Run: headless pygame with SDL's dummy video driver; simulated clock (each Clock.tick advances the game by its frame time, no real sleeping); random seed 0; keys injected as events and as key.get_pressed() state; no mouse input; restart key R tapped at the start of phases 3 and 4.
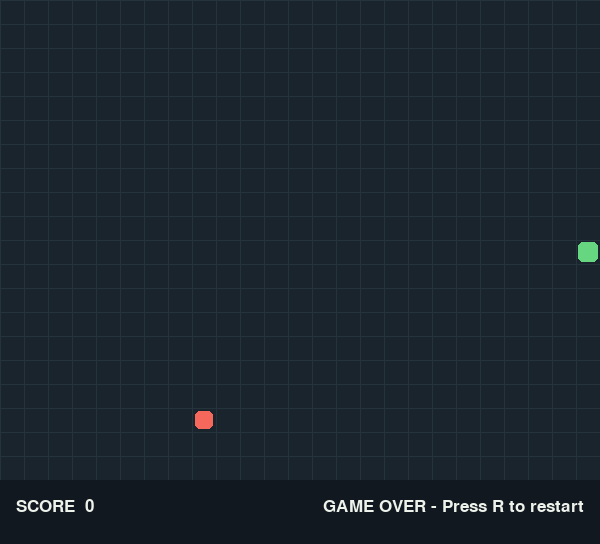
Frame 1 of 4 · flips 1–60 · no input
Frame 2 of 4 · flips 61–180 · tapped SPACE, RETURN · held RIGHT (→), D · screen unchanged from frame 1, image omitted
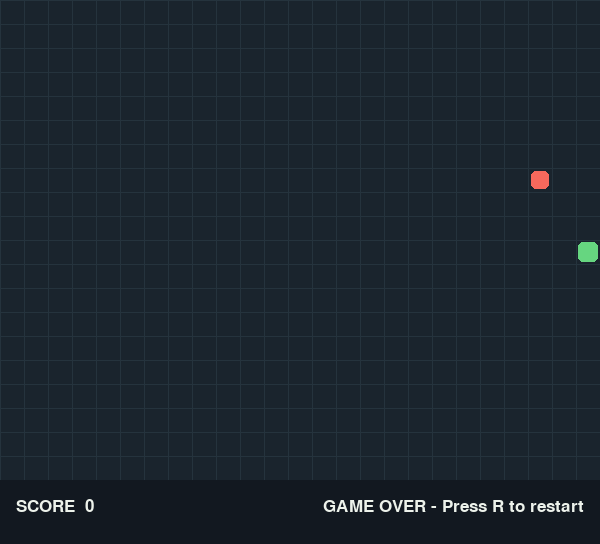
Frame 3 of 4 · flips 181–300 · tapped R · held DOWN (↓), S
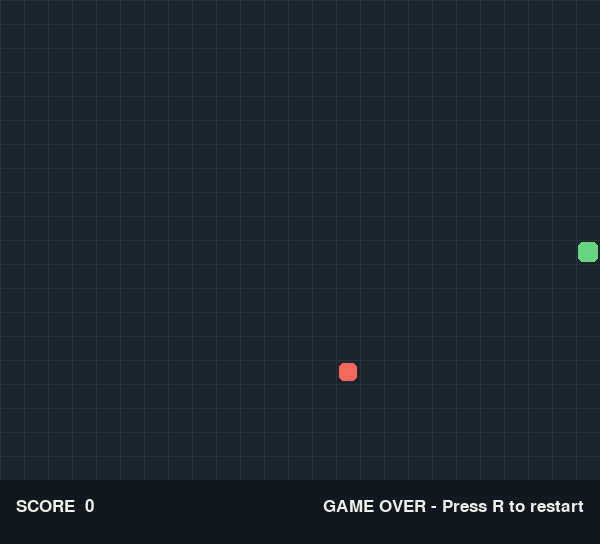
Frame 4 of 4 · flips 301–420 · tapped R · held LEFT (←), A, UP (↑), W

The pygame program that drew these frames:

"""A small Snake game built with pygame."""

import random

import pygame


CELL_SIZE = 24
GRID_WIDTH = 25
GRID_HEIGHT = 20
PLAY_WIDTH = CELL_SIZE * GRID_WIDTH
PLAY_HEIGHT = CELL_SIZE * GRID_HEIGHT
WINDOW_WIDTH = PLAY_WIDTH
WINDOW_HEIGHT = PLAY_HEIGHT + 64
FPS = 12

BACKGROUND = (18, 24, 32)
BOARD = (26, 36, 45)
GRID = (37, 51, 61)
SNAKE_HEAD = (102, 214, 128)
SNAKE_BODY = (61, 166, 99)
FOOD = (246, 104, 92)
TEXT = (237, 242, 235)


def new_food(snake):
    available = [
        (x, y)
        for y in range(GRID_HEIGHT)
        for x in range(GRID_WIDTH)
        if (x, y) not in snake
    ]
    return random.choice(available) if available else None


def reset_game():
    snake = [(GRID_WIDTH // 2, GRID_HEIGHT // 2)]
    direction = (1, 0)
    return snake, direction, direction, new_food(snake), 0, False


def draw_board(screen, snake, food):
    pygame.draw.rect(screen, BOARD, (0, 0, PLAY_WIDTH, PLAY_HEIGHT))
    for x in range(GRID_WIDTH + 1):
        pygame.draw.line(screen, GRID, (x * CELL_SIZE, 0), (x * CELL_SIZE, PLAY_HEIGHT))
    for y in range(GRID_HEIGHT + 1):
        pygame.draw.line(screen, GRID, (0, y * CELL_SIZE), (PLAY_WIDTH, y * CELL_SIZE))

    if food is not None:
        food_rect = pygame.Rect(
            food[0] * CELL_SIZE + 3,
            food[1] * CELL_SIZE + 3,
            CELL_SIZE - 6,
            CELL_SIZE - 6,
        )
        pygame.draw.rect(screen, FOOD, food_rect, border_radius=5)

    for index, (x, y) in enumerate(snake):
        color = SNAKE_HEAD if index == 0 else SNAKE_BODY
        body_rect = pygame.Rect(
            x * CELL_SIZE + 2,
            y * CELL_SIZE + 2,
            CELL_SIZE - 4,
            CELL_SIZE - 4,
        )
        pygame.draw.rect(screen, color, body_rect, border_radius=5)


def draw_status(screen, font, score, game_over, paused):
    pygame.draw.rect(screen, BACKGROUND, (0, PLAY_HEIGHT, WINDOW_WIDTH, 64))
    score_text = font.render(f"SCORE  {score}", True, TEXT)
    screen.blit(score_text, (16, PLAY_HEIGHT + 18))

    if game_over:
        message = "GAME OVER - Press R to restart"
    elif paused:
        message = "PAUSED - Press P to continue"
    else:
        message = "Arrow keys move  |  P pause"
    message_text = font.render(message, True, TEXT)
    screen.blit(message_text, (WINDOW_WIDTH - message_text.get_width() - 16, PLAY_HEIGHT + 18))


def main():
    pygame.init()
    pygame.display.set_caption("My Snake")
    screen = pygame.display.set_mode((WINDOW_WIDTH, WINDOW_HEIGHT))
    clock = pygame.time.Clock()
    font = pygame.font.Font(None, 26)

    snake, direction, next_direction, food, score, game_over = reset_game()
    paused = False
    running = True

    while running:
        for event in pygame.event.get():
            if event.type == pygame.QUIT:
                running = False
            elif event.type == pygame.KEYDOWN:
                if event.key == pygame.K_ESCAPE:
                    running = False
                elif event.key == pygame.K_p and not game_over:
                    paused = not paused
                elif event.key == pygame.K_r and game_over:
                    snake, direction, next_direction, food, score, game_over = reset_game()
                    paused = False
                elif event.key in (pygame.K_UP, pygame.K_w) and direction != (0, 1):
                    next_direction = (0, -1)
                elif event.key in (pygame.K_DOWN, pygame.K_s) and direction != (0, -1):
                    next_direction = (0, 1)
                elif event.key in (pygame.K_LEFT, pygame.K_a) and direction != (1, 0):
                    next_direction = (-1, 0)
                elif event.key in (pygame.K_RIGHT, pygame.K_d) and direction != (-1, 0):
                    next_direction = (1, 0)

        if not paused and not game_over:
            direction = next_direction
            head_x, head_y = snake[0]
            new_head = (head_x + direction[0], head_y + direction[1])
            hits_wall = not (0 <= new_head[0] < GRID_WIDTH and 0 <= new_head[1] < GRID_HEIGHT)
            is_eating = new_head == food
            hits_body = new_head in (snake if is_eating else snake[:-1])

            if hits_wall or hits_body:
                game_over = True
            else:
                snake.insert(0, new_head)
                if is_eating:
                    score += 1
                    food = new_food(snake)
                else:
                    snake.pop()

        draw_board(screen, snake, food)
        draw_status(screen, font, score, game_over, paused)
        pygame.display.flip()
        clock.tick(FPS)

    pygame.quit()


if __name__ == "__main__":
    main()
